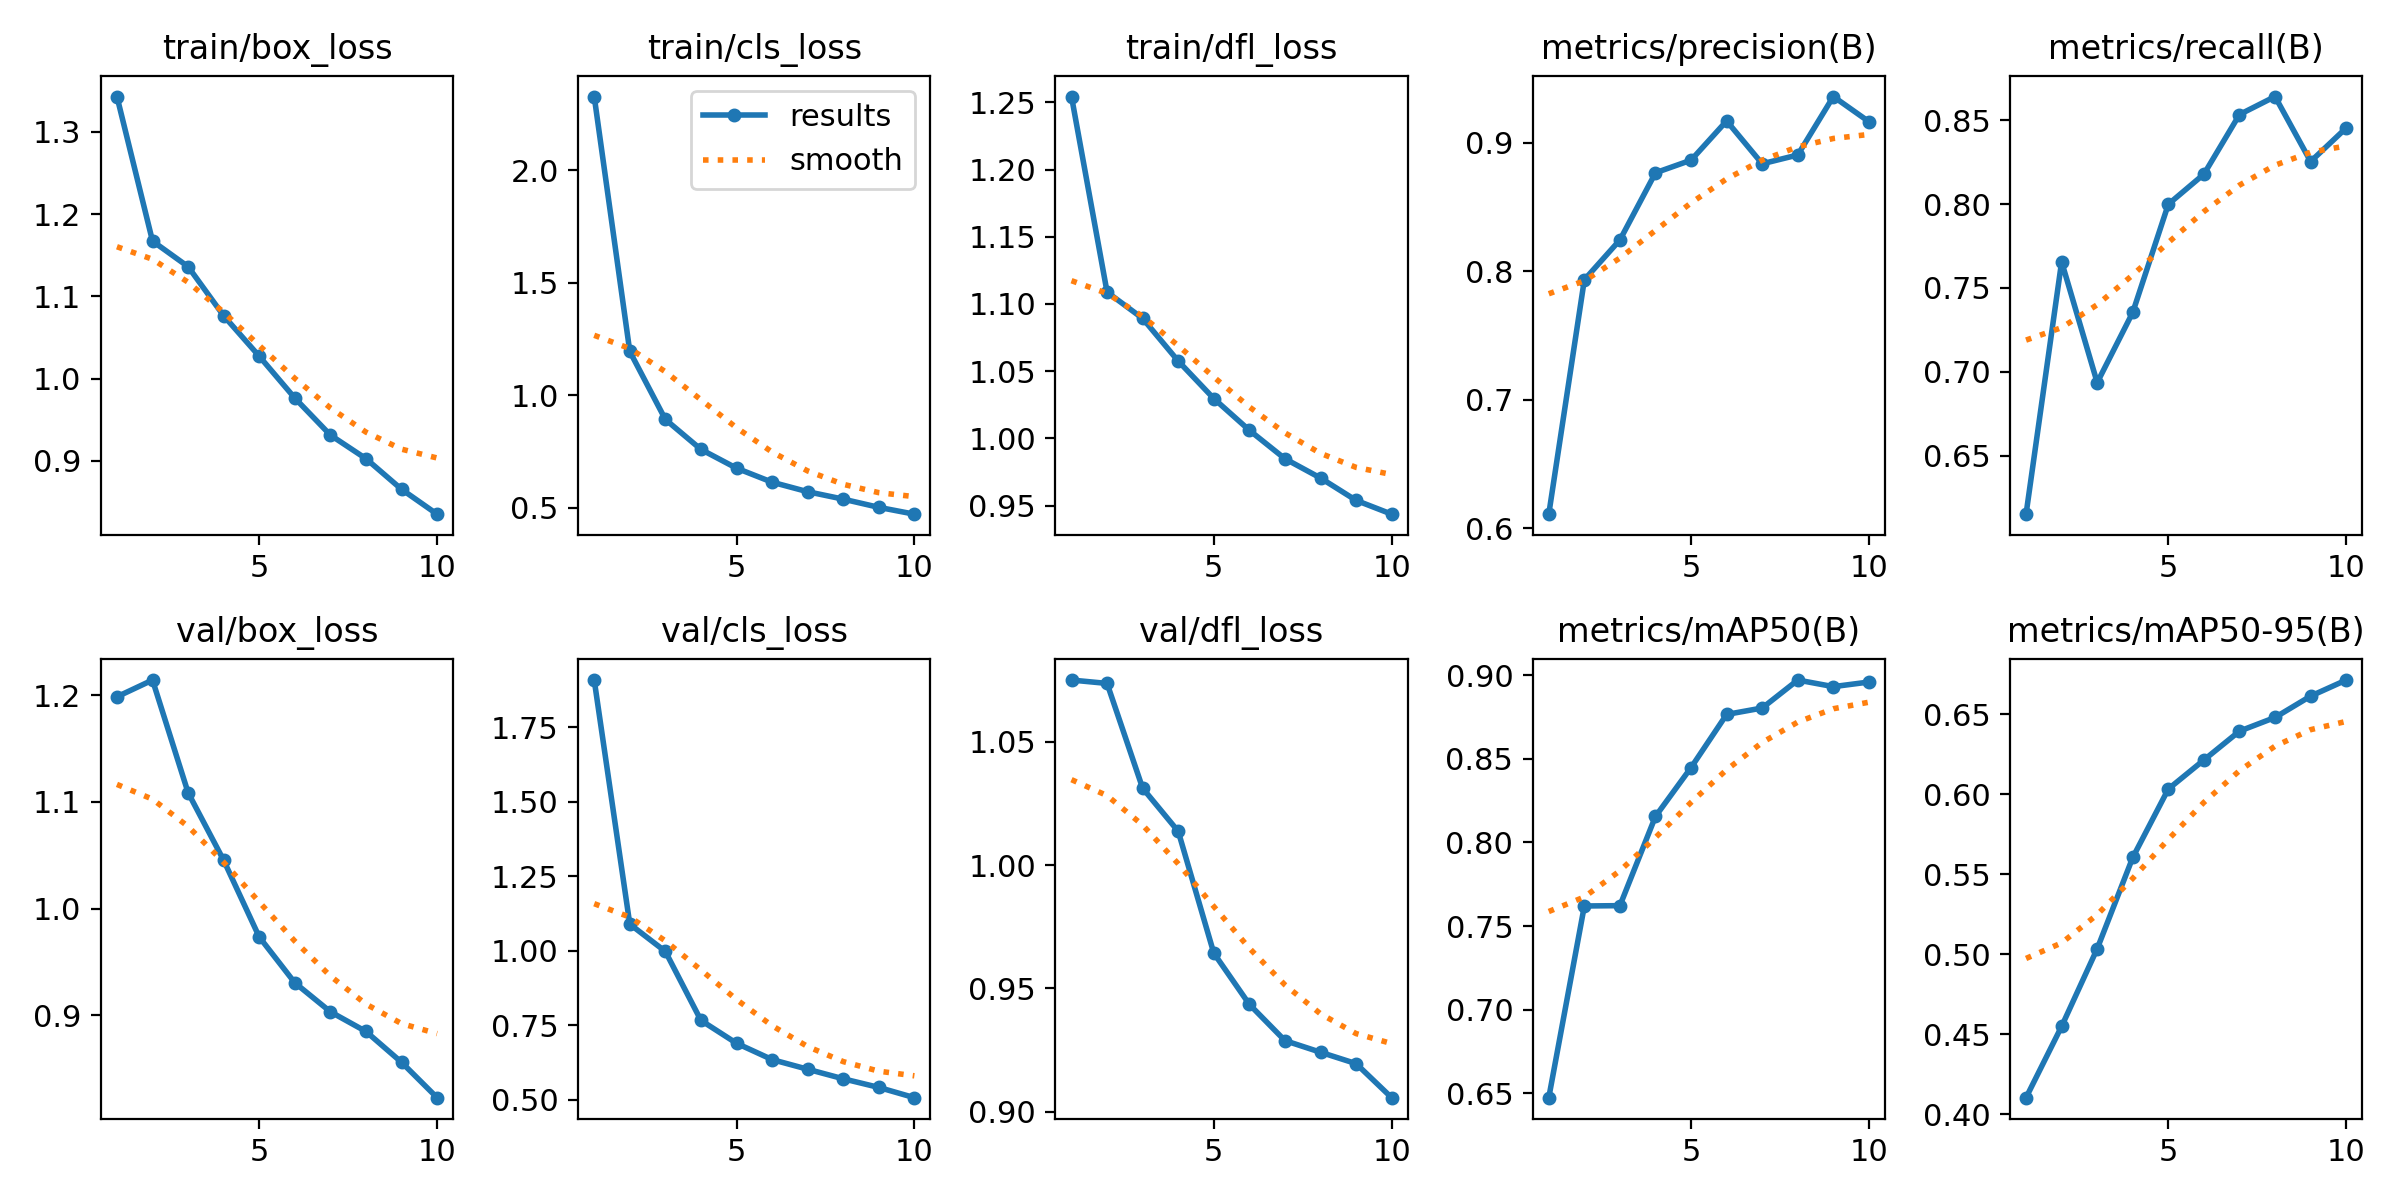

The file beside this chart, header and first rows:
epoch, time, train/box_loss, train/cls_loss, train/dfl_loss, metrics/precision(B), metrics/recall(B), metrics/mAP50(B), metrics/mAP50-95(B), val/box_loss, val/cls_loss, val/dfl_loss, lr/pg0, lr/pg1, lr/pg2
1, 1097, 1.343, 2.329, 1.254, 0.611, 0.615, 0.6474, 0.4104, 1.199, 1.908, 1.075, 0.0004748, 0.0004748, 0.0004748
2, 2114, 1.167, 1.195, 1.109, 0.7934, 0.7656, 0.762, 0.4549, 1.214, 1.089, 1.074, 0.0008569, 0.0008569, 0.0008569
3, 3197, 1.136, 0.8923, 1.089, 0.8244, 0.6935, 0.7622, 0.5034, 1.109, 0.9975, 1.031, 0.001145, 0.001145, 0.001145
4, 4259, 1.076, 0.7591, 1.058, 0.8767, 0.7355, 0.8156, 0.5604, 1.045, 0.7661, 1.014, 0.001005, 0.001005, 0.001005
5, 5321, 1.027, 0.6755, 1.03, 0.8865, 0.8, 0.8448, 0.6032, 0.9733, 0.6893, 0.9643, 0.0008631, 0.0008631, 0.0008631
6, 6397, 0.9764, 0.6131, 1.006, 0.917, 0.8179, 0.8765, 0.6213, 0.9304, 0.6345, 0.9435, 0.0007216, 0.0007216, 0.0007216
7, 7495, 0.9314, 0.5708, 0.9849, 0.8837, 0.8535, 0.8804, 0.6393, 0.9032, 0.6021, 0.9288, 0.0005802, 0.0005802, 0.0005802
8, 8562, 0.9028, 0.5378, 0.9705, 0.8905, 0.8643, 0.8971, 0.6479, 0.8847, 0.57, 0.9241, 0.0004387, 0.0004387, 0.0004387
9, 9615, 0.8655, 0.5012, 0.9539, 0.936, 0.8255, 0.8931, 0.6612, 0.8558, 0.541, 0.9194, 0.0002972, 0.0002972, 0.0002972
10, 10685, 0.8353, 0.4708, 0.9436, 0.9164, 0.8455, 0.8959, 0.6713, 0.8226, 0.5066, 0.9056, 0.0001558, 0.0001558, 0.0001558
